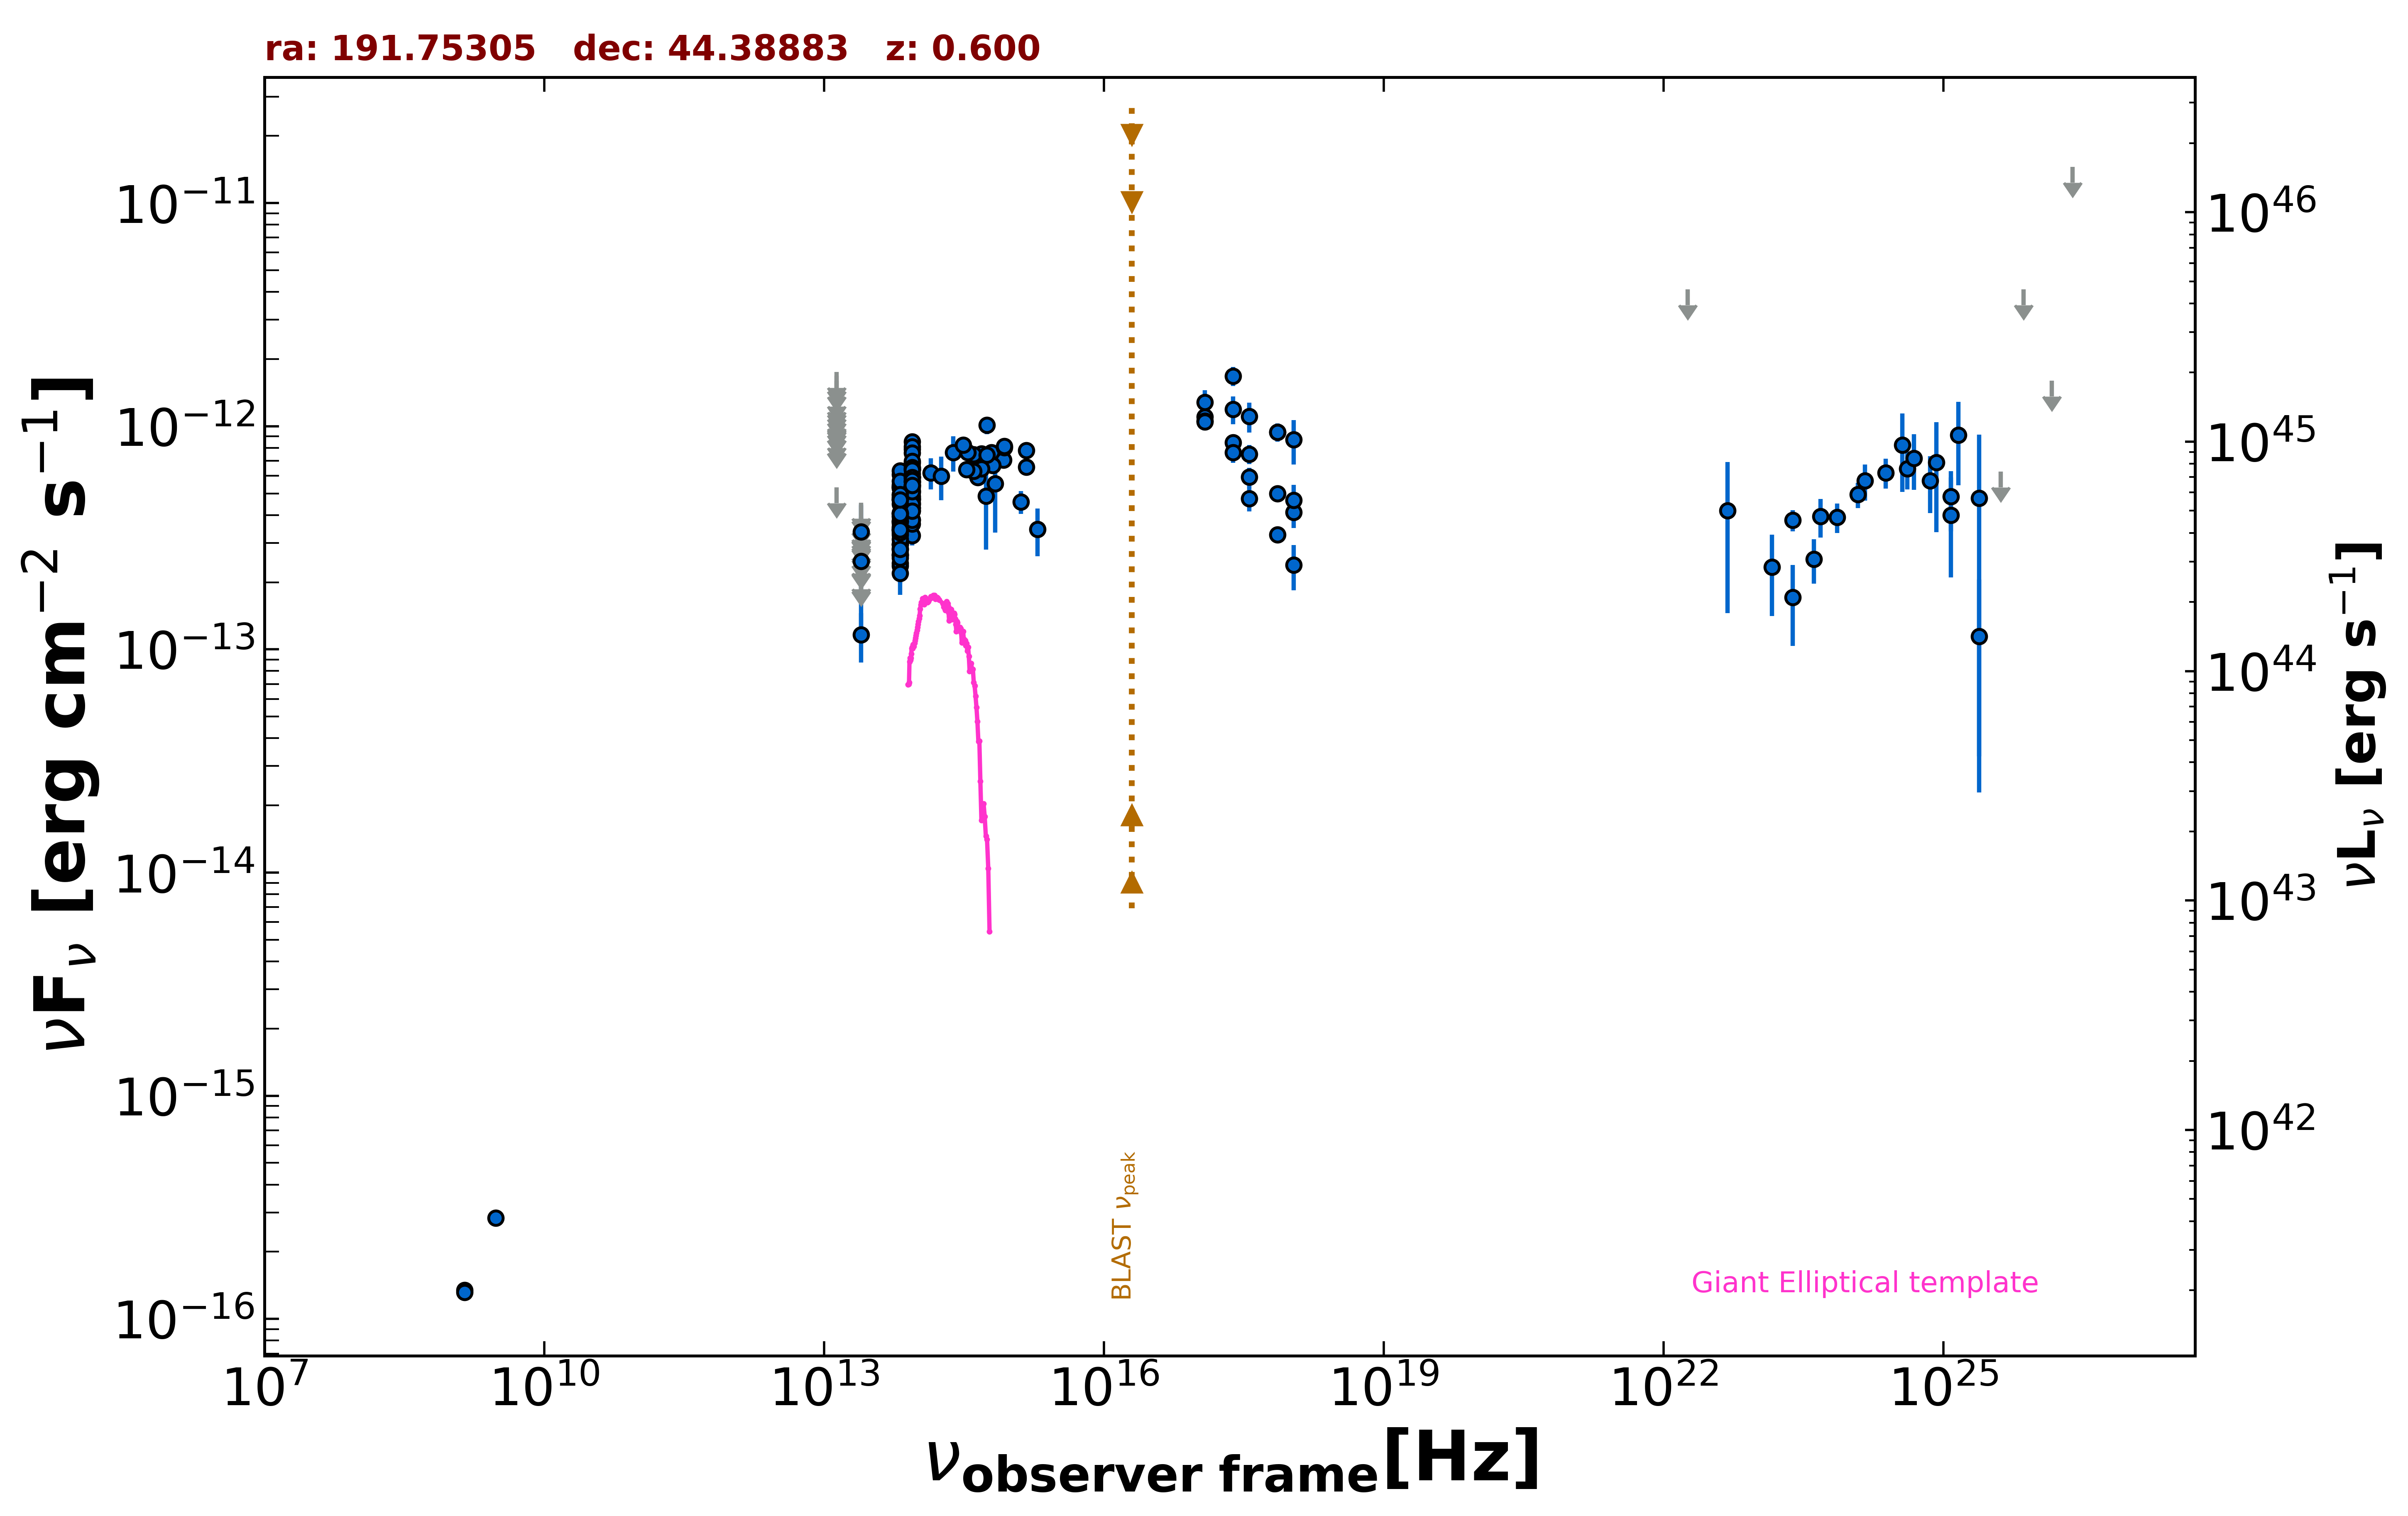

The data file committed next to this chart (first rows):
freq., flux, err_flux, MJD_start, MJD_end, flag, catalog, reference
1.400e+09, 1.345e-16, 1.950e-18, 55000, 55000, , FIRST, White et al. 1997  ApJ  475 479
1.400e+09, 1.316e-16, 7.000e-18, 55000, 55000, , NVSS, Condon et al. 1998  AJ  115  1693
3.000e+09, 2.838e-16, 6.400e-18, 55000, 55000, , VLASSQL, Gordon et al. 2021  ApJS  255  30
2.418e+17, 1.680e-12, 1.640e-13, 55000, 55000, , RASS, Boller et al. 2016  A&A  103  1
2.418e+17, 8.461e-13, 6.950e-14, 54888, 54970, , 1OUSX, Giommi et al. in preparation
1.209e+17, 1.101e-12, 8.000e-14, 54888, 54970, , 1OUSX, Giommi et al. in preparation
3.627e+17, 5.916e-13, 5.900e-14, 54888, 54970, , 1OUSX, Giommi et al. in preparation
7.253e+17, 4.986e-13, 2.730e-14, 54888, 54970, , 1OUSX, Giommi et al. in preparation
1.088e+18, 4.118e-13, 6.260e-14, 54888, 54970, , 1OUSX, Giommi et al. in preparation
7.253e+17, 9.409e-13, 5.245e-14, 55000, 55000, , 2SXPS, Evans et al. 2020  ApJS  247  54
1.209e+17, 1.057e-12, 8.040e-14, 55000, 55000, , 2SXPS, Evans et al. 2020  ApJS  247  54
3.627e+17, 7.495e-13, 7.440e-14, 55000, 55000, , 2SXPS, Evans et al. 2020  ApJS  247  54
1.088e+18, 4.657e-13, 8.090e-14, 55000, 55000, , 2SXPS, Evans et al. 2020  ApJS  247  54
1.389e+14, 6.196e-13, 9.975e-14, 55000, 55000, , 2MASS, Skrutskie et al. 2006  AJ  131  1163
1.804e+14, 5.983e-13, 1.316e-13, 55000, 55000, , 2MASS, Skrutskie et al. 2006  AJ  131  1163
2.427e+14, 7.636e-13, 1.372e-13, 55000, 55000, , 2MASS, Skrutskie et al. 2006  AJ  131  1163
8.817e+13, 5.573e-13, 2.700e-15, 55000, 55000, , UNWISE, Schlafly et al. 2019  ApJS  240  30
6.517e+13, 3.543e-13, 3.450e-15, 55000, 55000, , UNWISE, Schlafly et al. 2019  ApJS  240  30
8.817e+13, 5.158e-13, 1.715e-14, 55000, 55000, , WISE, Wright et al. 2010  AJ  140  1868
6.517e+13, 3.425e-13, 1.230e-14, 55000, 55000, , WISE, Wright et al. 2010  AJ  140  1868
2.498e+13, 1.163e-13, 2.888e-14, 55000, 55000, , WISE, Wright et al. 2010  AJ  140  1868
1.363e+13, 5.325e-13, 0.000e+00, 55000, 55000, UL, WISE, Wright et al. 2010  AJ  140  1868
8.817e+13, 5.031e-13, 3.245e-14, 57895, 57895, , NEOWISE, Mainzer et al. 2014  ApJ  792  30
6.517e+13, 4.767e-13, 4.130e-14, 57895, 57895, , NEOWISE, Mainzer et al. 2014  ApJ  792  30
8.817e+13, 7.900e-13, 4.005e-14, 58828, 58828, , NEOWISE, Mainzer et al. 2014  ApJ  792  30
6.517e+13, 5.364e-13, 4.995e-14, 58828, 58828, , NEOWISE, Mainzer et al. 2014  ApJ  792  30
8.817e+13, 6.375e-13, 3.470e-14, 58828, 58828, , NEOWISE, Mainzer et al. 2014  ApJ  792  30
6.517e+13, 4.824e-13, 5.205e-14, 58828, 58828, , NEOWISE, Mainzer et al. 2014  ApJ  792  30
8.817e+13, 6.862e-13, 4.425e-14, 58828, 58828, , NEOWISE, Mainzer et al. 2014  ApJ  792  30
6.517e+13, 6.085e-13, 4.710e-14, 58828, 58828, , NEOWISE, Mainzer et al. 2014  ApJ  792  30
8.817e+13, 6.541e-13, 3.495e-14, 57368, 57368, , NEOWISE, Mainzer et al. 2014  ApJ  792  30
6.517e+13, 4.693e-13, 4.760e-14, 57368, 57368, , NEOWISE, Mainzer et al. 2014  ApJ  792  30
8.817e+13, 8.520e-13, 4.240e-14, 58986, 58986, , NEOWISE, Mainzer et al. 2014  ApJ  792  30
6.517e+13, 6.319e-13, 5.300e-14, 58986, 58986, , NEOWISE, Mainzer et al. 2014  ApJ  792  30
8.817e+13, 8.085e-13, 3.425e-14, 58986, 58986, , NEOWISE, Mainzer et al. 2014  ApJ  792  30
6.517e+13, 5.300e-13, 4.400e-14, 58986, 58986, , NEOWISE, Mainzer et al. 2014  ApJ  792  30
8.817e+13, 5.927e-13, 5.520e-14, 58096, 58096, , NEOWISE, Mainzer et al. 2014  ApJ  792  30
6.517e+13, 5.270e-13, 3.835e-14, 58096, 58096, , NEOWISE, Mainzer et al. 2014  ApJ  792  30
8.817e+13, 7.594e-13, 3.570e-14, 59195, 59195, , NEOWISE, Mainzer et al. 2014  ApJ  792  30
6.517e+13, 5.463e-13, 4.735e-14, 59195, 59195, , NEOWISE, Mainzer et al. 2014  ApJ  792  30
8.817e+13, 5.927e-13, 3.000e-14, 57534, 57534, , NEOWISE, Mainzer et al. 2014  ApJ  792  30
6.517e+13, 5.373e-13, 6.000e-14, 57534, 57534, , NEOWISE, Mainzer et al. 2014  ApJ  792  30
8.817e+13, 5.106e-13, 3.105e-14, 56816, 56816, , NEOWISE, Mainzer et al. 2014  ApJ  792  30
6.517e+13, 4.087e-13, 4.300e-14, 56816, 56816, , NEOWISE, Mainzer et al. 2014  ApJ  792  30
8.817e+13, 3.233e-13, 3.070e-14, 56816, 56816, , NEOWISE, Mainzer et al. 2014  ApJ  792  30
6.517e+13, 3.265e-13, 4.070e-14, 56816, 56816, , NEOWISE, Mainzer et al. 2014  ApJ  792  30
8.817e+13, 6.977e-13, 3.410e-14, 58255, 58255, , NEOWISE, Mainzer et al. 2014  ApJ  792  30
6.517e+13, 5.679e-13, 4.400e-14, 58255, 58255, , NEOWISE, Mainzer et al. 2014  ApJ  792  30
8.817e+13, 4.730e-13, 3.400e-14, 55541, 55541, , WISEME, Wright et al. 2010  AJ  140  1868
6.517e+13, 2.644e-13, 4.255e-14, 55541, 55541, , WISEME, Wright et al. 2010  AJ  140  1868
8.817e+13, 3.813e-13, 3.585e-14, 55541, 55541, , WISEME, Wright et al. 2010  AJ  140  1868
6.517e+13, 2.956e-13, 4.235e-14, 55541, 55541, , WISEME, Wright et al. 2010  AJ  140  1868
8.817e+13, 4.484e-13, 3.475e-14, 55541, 55541, , WISEME, Wright et al. 2010  AJ  140  1868
6.517e+13, 2.369e-13, 3.905e-14, 55541, 55541, , WISEME, Wright et al. 2010  AJ  140  1868
8.817e+13, 4.306e-13, 4.690e-14, 55541, 55541, , WISEME, Wright et al. 2010  AJ  140  1868
6.517e+13, 2.799e-13, 3.465e-14, 55541, 55541, , WISEME, Wright et al. 2010  AJ  140  1868
8.817e+13, 4.196e-13, 3.215e-14, 55541, 55541, , WISEME, Wright et al. 2010  AJ  140  1868
6.517e+13, 2.838e-13, 3.485e-14, 55541, 55541, , WISEME, Wright et al. 2010  AJ  140  1868
8.817e+13, 4.302e-13, 3.250e-14, 55542, 55542, , WISEME, Wright et al. 2010  AJ  140  1868
6.517e+13, 2.634e-13, 4.020e-14, 55542, 55542, , WISEME, Wright et al. 2010  AJ  140  1868
... 151 more rows
